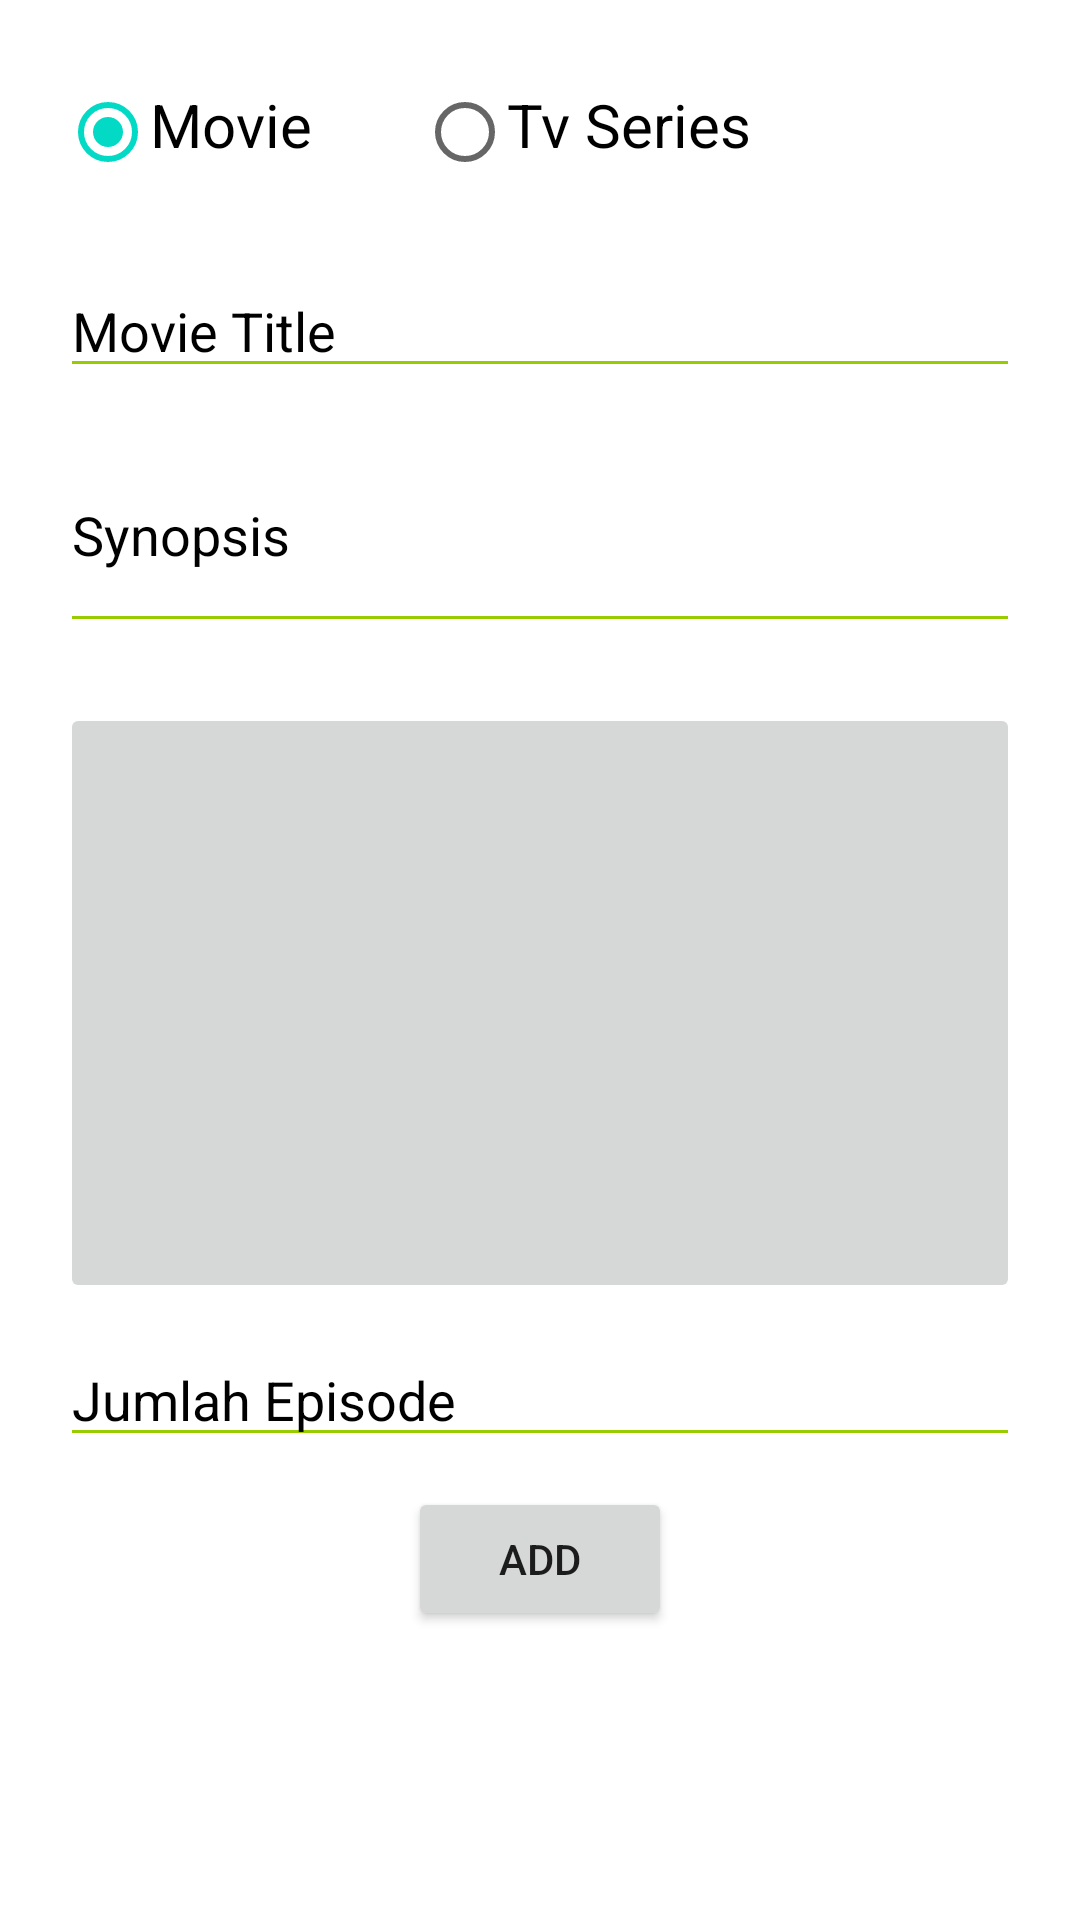

Layout XML and referenced resources for this Android screen:
<!-- AndroidManifest.xml: application theme Theme.LisTify -->
<!-- res/layout/fragment_add.xml -->
<?xml version="1.0" encoding="utf-8"?>
<FrameLayout xmlns:android="http://schemas.android.com/apk/res/android"
    xmlns:tools="http://schemas.android.com/tools"
    android:layout_width="match_parent"
    android:layout_height="match_parent"
    tools:context=".addFragment">

    <RelativeLayout
        android:layout_width="match_parent"
        android:layout_height="match_parent"
        android:layout_marginBottom="85dp">

        <LinearLayout
            android:id="@+id/radio_group"
            android:layout_width="wrap_content"
            android:layout_height="wrap_content"
            android:orientation="horizontal"
            android:layout_marginTop="20dp"
            android:layout_marginLeft="20dp">

           <RadioGroup
               android:layout_width="wrap_content"
               android:layout_height="wrap_content"
               android:orientation="horizontal">
           <RadioButton

                android:id="@+id/radioMovie"
                android:layout_width="30dp"
                android:layout_height="wrap_content"
                android:checked="true"/>

            <TextView
                android:id="@+id/label_movie"
                android:layout_width="wrap_content"
                android:layout_height="wrap_content"
                android:text="Movie"
                android:textSize="20sp"
                android:textColor="@color/black"
                android:layout_marginRight="35dp"/>

            <RadioButton
                android:id="@+id/radioSeries"
                android:layout_width="30dp"
                android:layout_height="wrap_content" />

            <TextView
                android:id="@+id/label_series"
                android:layout_width="wrap_content"
                android:layout_height="wrap_content"
                android:textColor="@color/black"
                android:text="Tv Series"
                android:textSize="20sp"/>

           </RadioGroup>

        </LinearLayout>

        <EditText
            android:id="@+id/Edit_Judul"
            android:layout_width="match_parent"
            android:layout_height="wrap_content"
            android:layout_below="@+id/radio_group"
            android:layout_marginHorizontal="20dp"
            android:layout_marginTop="20dp"
            android:backgroundTint="@android:color/holo_green_light"
            android:hint="Movie Title"
            android:inputType="text"
            android:maxLines="1"
            android:textColor="@color/black"
            android:textColorHint="@color/black" />

        <EditText
            android:id="@+id/Edit_Synopsis"
            android:layout_width="match_parent"
            android:layout_height="75dp"
            android:layout_below="@+id/Edit_Judul"
            android:layout_marginHorizontal="20dp"
            android:layout_marginTop="10dp"
            android:backgroundTint="@android:color/holo_green_light"
            android:hint="Synopsis"
            android:inputType="text"
            android:maxLines="5"
            android:textColor="@color/black"
            android:textColorHint="@color/black" />

        <ImageButton
            android:id="@+id/upload_poster"
            android:layout_width="match_parent"
            android:layout_height="200dp"
            android:layout_below="@+id/Edit_Synopsis"
            android:layout_marginHorizontal="20dp"
            android:layout_marginTop="20dp"

            android:src="@drawable/ic_add" />

        <EditText
            android:id="@+id/season_count"
            android:layout_width="match_parent"
            android:layout_height="wrap_content"
            android:layout_below="@id/upload_poster"
            android:layout_marginHorizontal="20dp"
            android:layout_marginTop="10dp"
            android:backgroundTint="@android:color/holo_green_light"
            android:hint="Jumlah Episode"
            android:inputType="number"
            android:textColor="@color/black"
            android:textColorHint="@color/black" />

        <Button
            android:id="@+id/AddBtn"
            android:layout_width="wrap_content"
            android:layout_height="wrap_content"
            android:layout_below="@+id/season_count"
            android:layout_centerHorizontal="true"
            android:layout_marginTop="10dp"
            android:text="ADD" />


    </RelativeLayout>

</FrameLayout>
<!-- resources referenced by this layout -->
<resources>
  <style name="Theme.LisTify" parent="Theme.MaterialComponents.DayNight.DarkActionBar">
          
          <item name="colorPrimary">@color/purple_500</item>
          <item name="colorPrimaryVariant">@color/purple_700</item>
          <item name="colorOnPrimary">@color/white</item>
          
          <item name="colorSecondary">@color/teal_200</item>
          <item name="colorSecondaryVariant">@color/teal_700</item>
          <item name="colorOnSecondary">@color/black</item>
          
          <item name="android:statusBarColor" tools:targetApi="l">?attr/colorPrimaryVariant</item>
          
          <item name="windowActionBar">false</item>
          <item name="windowNoTitle"> true</item>
  
      </style>
  <!-- not gathered from this repository: default colours our renderer supplied (Android Studio template values) -->
  <color name="purple_500">#FF6200EE</color>
  <color name="purple_700">#FF3700B3</color>
  <color name="teal_200">#FF03DAC5</color>
  <color name="teal_700">#FF018786</color>
  <color name="black">#FF000000</color>
  <color name="white">#FFFFFFFF</color>
</resources>
